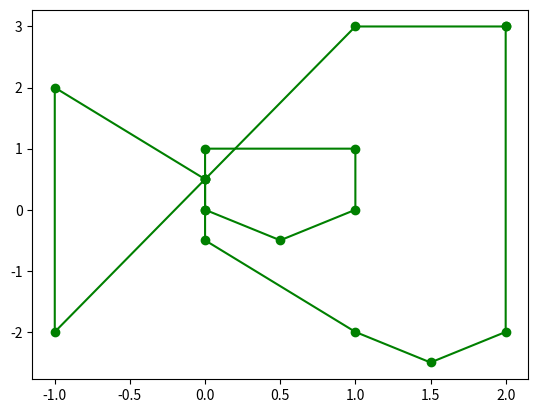

This chart was generated by the following Python code:
import numpy as np
import matplotlib.pyplot as plt

sq1 = [[0,0], [0,1], [1,1], [1,0], [0.5, -0.5]]
sq2 = [[2,2], [2,3], [3,3], [3,2]]
sq3 = [[1,1], [2,1], [2,2], [1,2]]
tr1 = [[0, 0.5], [-1, -2], [-1,2]]

# a and b are shapes' coordinates

def minkowskiDiff(a, b):
    a_len = len(a)
    b_len = len(b)
    
    mDiff = []
    for i in range(a_len):
        for j in range(b_len):
            mDiff.append([a[i][0] - b[j][0], a[i][1] - b[j][1]])
            
    return mDiff
    

def convexHull(a, b):
    mDiff = minkowskiDiff(a, b)
    
    hull = []
    for deg in range(360):
        rad = (deg ) * np.pi/180
        directionVector = [ np.cos(rad), np.sin(rad)]
        
        indMax = np.argmax(np.dot(mDiff, directionVector))
        
        if mDiff[indMax] not in hull:
            hull.append(mDiff[indMax])
    
    return mDiff, hull



def subtended_angle(hull, point):
    hull.append(hull[0])
    hull = np.array(hull)
    hull_x_coord = hull[:, 0]
    hull_y_coord = hull[:, 1]

    Nvert = hull.shape[0]
    Nedge = Nvert - 1

    Totang = 0
    for i in range(Nedge):
        v1 = point - hull[i]
        v2 = point - hull[i+1]
        ang = np.dot(v1, v2)/(np.linalg.norm(v1)*np.linalg.norm(v2))
        ang = np.rad2deg(np.arccos(ang))
        Totang += ang
    print(Totang)

    return Totang

def isCollide(a, b):
    if type(a) is np.ndarray:
        a = a.tolist()
        b = b.tolist()
    
    mdiff, hull = convexHull(a, b)
    normvec = np.linalg.norm(hull, axis=1)
    
    if 0 in np.round(normvec, 2):
        return True
    elif np.round(subtended_angle(hull, [0, 0]), 2) == 360.0:
        return True
    else:
        return False
    
    
        
def pltArray(arr):
    x=[]
    y=[]
    for pt in arr:
        x.append(pt[0])
        y.append(pt[1])
    x.append(x[0])
    y.append(y[0])
    plt.plot(x, y, 'g-') 
    plt.plot(x, y, 'go')
    

def sctrArray(arr):
    x=[]
    y=[]
    for pt in arr:
        x.append(pt[0])
        y.append(pt[1])
    x.append(x[0])
    y.append(y[0])
    plt.scatter(x, y)
    

mDiff, hull = convexHull(sq1, tr1)

print(isCollide(sq1, tr1))

pltArray(hull)
pltArray(sq1)
pltArray(tr1)

